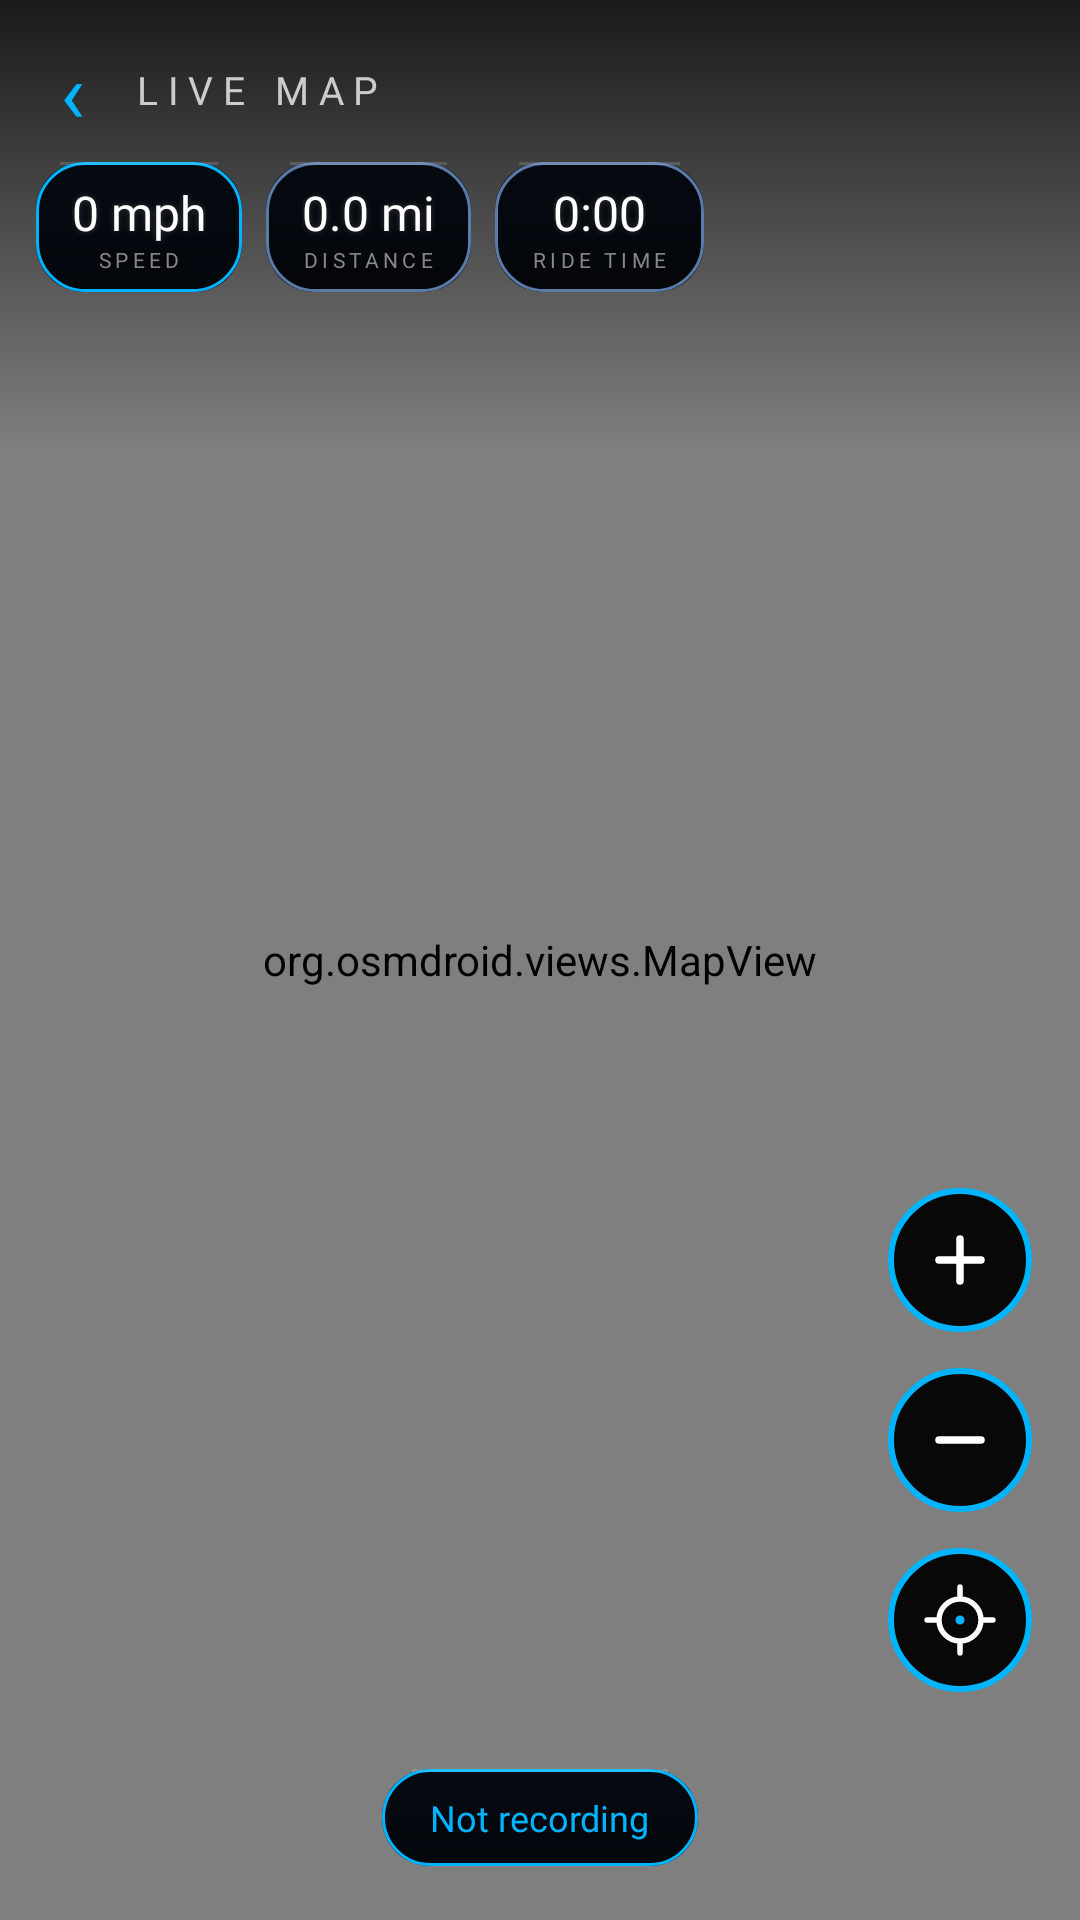

Layout XML and referenced resources for this Android screen:
<!-- AndroidManifest.xml: application theme AppTheme -->
<!-- res/layout/page_live_map.xml -->
<?xml version="1.0" encoding="utf-8"?>
<FrameLayout xmlns:android="http://schemas.android.com/apk/res/android"
    android:layout_width="match_parent"
    android:layout_height="match_parent"
    android:background="@android:color/transparent">

    
    <org.osmdroid.views.MapView
        android:id="@+id/liveMap"
        android:layout_width="match_parent"
        android:layout_height="match_parent"
        android:background="#07172f" />

    
    <View
        android:layout_width="match_parent"
        android:layout_height="150dp"
        android:layout_gravity="top"
        android:background="@drawable/map_top_scrim" />

    
    <LinearLayout
        android:layout_width="match_parent"
        android:layout_height="wrap_content"
        android:layout_gravity="top"
        android:orientation="vertical">

        
        <LinearLayout
            android:layout_width="match_parent"
            android:layout_height="wrap_content"
            android:gravity="center_vertical"
            android:orientation="horizontal"
            android:paddingLeft="4dp"
            android:paddingTop="10dp"
            android:paddingRight="12dp"
            android:paddingBottom="4dp">

            <TextView
                android:id="@+id/liveMapBack"
                android:layout_width="40dp"
                android:layout_height="40dp"
                android:fontFamily="sans-serif"
                android:gravity="center"
                android:text="‹"
                android:textColor="#00b4ff"
                android:textSize="28sp" />

            <TextView
                android:layout_width="wrap_content"
                android:layout_height="wrap_content"
                android:fontFamily="@font/orbitron_700"
                android:letterSpacing="0.25"
                android:text="LIVE MAP"
                android:textColor="#cccccc"
                android:textSize="13sp" />
        </LinearLayout>

        
        <LinearLayout
            android:id="@+id/liveChipsRow"
            android:layout_width="match_parent"
            android:layout_height="wrap_content"
            android:gravity="center_vertical"
            android:orientation="horizontal"
            android:paddingLeft="12dp"
            android:paddingRight="12dp"
            android:paddingBottom="8dp">

            <LinearLayout
                android:id="@+id/liveSpeedChip"
                android:layout_width="wrap_content"
                android:layout_height="wrap_content"
                android:background="@drawable/chip_pill_blue"
                android:gravity="center_horizontal"
                android:orientation="vertical"
                android:paddingLeft="12dp"
                android:paddingTop="6dp"
                android:paddingRight="12dp"
                android:paddingBottom="6dp">
                <TextView
                    android:id="@+id/liveSpeedVal"
                    android:layout_width="wrap_content"
                    android:layout_height="wrap_content"
                    android:fontFamily="@font/orbitron_900"
                    android:text="0 mph"
                    android:textColor="#ffffff"
                    android:shadowColor="#33ffffff"
                    android:shadowDx="0"
                    android:shadowDy="0"
                    android:shadowRadius="6"
                    android:textSize="16sp" />
                <TextView
                    android:layout_width="wrap_content"
                    android:layout_height="wrap_content"
                    android:fontFamily="@font/orbitron_700"
                    android:letterSpacing="0.2"
                    android:text="SPEED"
                    android:textColor="#888888"
                    android:textSize="7sp" />
            </LinearLayout>

            <LinearLayout
                android:id="@+id/liveDistChip"
                android:layout_width="wrap_content"
                android:layout_height="wrap_content"
                android:layout_marginLeft="8dp"
                android:background="@drawable/chip_pill"
                android:gravity="center_horizontal"
                android:orientation="vertical"
                android:paddingLeft="12dp"
                android:paddingTop="6dp"
                android:paddingRight="12dp"
                android:paddingBottom="6dp">
                <TextView
                    android:id="@+id/liveDistVal"
                    android:layout_width="wrap_content"
                    android:layout_height="wrap_content"
                    android:fontFamily="@font/orbitron_900"
                    android:text="0.0 mi"
                    android:textColor="#ffffff"
                    android:shadowColor="#33ffffff"
                    android:shadowDx="0"
                    android:shadowDy="0"
                    android:shadowRadius="6"
                    android:textSize="16sp" />
                <TextView
                    android:layout_width="wrap_content"
                    android:layout_height="wrap_content"
                    android:fontFamily="@font/orbitron_700"
                    android:letterSpacing="0.2"
                    android:text="DISTANCE"
                    android:textColor="#888888"
                    android:textSize="7sp" />
            </LinearLayout>

            <LinearLayout
                android:id="@+id/liveTimeChip"
                android:layout_width="wrap_content"
                android:layout_height="wrap_content"
                android:layout_marginLeft="8dp"
                android:background="@drawable/chip_pill"
                android:gravity="center_horizontal"
                android:orientation="vertical"
                android:paddingLeft="12dp"
                android:paddingTop="6dp"
                android:paddingRight="12dp"
                android:paddingBottom="6dp">
                <TextView
                    android:id="@+id/liveTimeVal"
                    android:layout_width="wrap_content"
                    android:layout_height="wrap_content"
                    android:fontFamily="@font/orbitron_900"
                    android:text="0:00"
                    android:textColor="#ffffff"
                    android:shadowColor="#33ffffff"
                    android:shadowDx="0"
                    android:shadowDy="0"
                    android:shadowRadius="6"
                    android:textSize="16sp" />
                <TextView
                    android:layout_width="wrap_content"
                    android:layout_height="wrap_content"
                    android:fontFamily="@font/orbitron_700"
                    android:letterSpacing="0.2"
                    android:text="RIDE TIME"
                    android:textColor="#888888"
                    android:textSize="7sp" />
            </LinearLayout>

            <View
                android:layout_width="0dp"
                android:layout_height="1dp"
                android:layout_weight="1" />

            <TextView
                android:id="@+id/liveBadge"
                android:layout_width="wrap_content"
                android:layout_height="wrap_content"
                android:background="@drawable/live_badge_bg"
                android:fontFamily="@font/orbitron_900"
                android:letterSpacing="0.1"
                android:paddingLeft="10dp"
                android:paddingTop="6dp"
                android:paddingRight="10dp"
                android:paddingBottom="6dp"
                android:text="● LIVE"
                android:textColor="#ffffff"
                android:shadowColor="#59ffffff"
                android:shadowDx="0"
                android:shadowDy="0"
                android:shadowRadius="4"
                android:textSize="12sp"
                android:visibility="gone" />
        </LinearLayout>
    </LinearLayout>

    
    <ImageButton
        android:id="@+id/liveZoomInBtn"
        android:layout_width="48dp"
        android:layout_height="48dp"
        android:layout_gravity="bottom|end"
        android:layout_marginEnd="16dp"
        android:layout_marginBottom="196dp"
        android:background="@drawable/btn_home_bg"
        android:contentDescription="Zoom in"
        android:padding="12dp"
        android:scaleType="centerInside"
        android:src="@drawable/ic_zoom_in" />

    <ImageButton
        android:id="@+id/liveZoomOutBtn"
        android:layout_width="48dp"
        android:layout_height="48dp"
        android:layout_gravity="bottom|end"
        android:layout_marginEnd="16dp"
        android:layout_marginBottom="136dp"
        android:background="@drawable/btn_home_bg"
        android:contentDescription="Zoom out"
        android:padding="12dp"
        android:scaleType="centerInside"
        android:src="@drawable/ic_zoom_out" />

    
    <ImageButton
        android:id="@+id/liveHomeBtn"
        android:layout_width="48dp"
        android:layout_height="48dp"
        android:layout_gravity="bottom|end"
        android:layout_marginEnd="16dp"
        android:layout_marginBottom="76dp"
        android:background="@drawable/btn_home_bg"
        android:contentDescription="Center map on my location"
        android:padding="12dp"
        android:scaleType="centerInside"
        android:src="@drawable/ic_home_target" />

    
    <TextView
        android:id="@+id/liveStatusPill"
        android:layout_width="wrap_content"
        android:layout_height="wrap_content"
        android:layout_gravity="bottom|center_horizontal"
        android:layout_marginBottom="18dp"
        android:background="@drawable/status_pill_bg"
        android:fontFamily="@font/share_tech_mono"
        android:paddingLeft="16dp"
        android:paddingTop="8dp"
        android:paddingRight="16dp"
        android:paddingBottom="8dp"
        android:text="Not recording"
        android:textColor="#00b4ff"
        android:textSize="12sp" />
</FrameLayout>
<!-- resources referenced by this layout -->
<resources>
  <!-- drawable btn_home_bg (drawable) -->
  <?xml version="1.0" encoding="utf-8"?>
  <shape xmlns:android="http://schemas.android.com/apk/res/android"
      android:shape="oval">
      <solid android:color="#080808" />
      <stroke
          android:width="2dp"
          android:color="#00b4ff" />
  </shape>
  <!-- drawable ic_home_target (drawable) -->
  <?xml version="1.0" encoding="utf-8"?>
  <vector xmlns:android="http://schemas.android.com/apk/res/android"
      android:width="24dp"
      android:height="24dp"
      android:viewportWidth="24"
      android:viewportHeight="24">
      <path
          android:pathData="M12,5 A7,7 0 1,0 12,19 A7,7 0 1,0 12,5 Z"
          android:fillColor="#00000000"
          android:strokeColor="#ffffff"
          android:strokeWidth="1.8" />
      <path
          android:pathData="M12,10.5 A1.5,1.5 0 1,0 12,13.5 A1.5,1.5 0 1,0 12,10.5 Z"
          android:fillColor="#00b4ff" />
      <path
          android:pathData="M12,1 L12,4 M12,20 L12,23 M1,12 L4,12 M20,12 L23,12"
          android:strokeColor="#ffffff"
          android:strokeWidth="1.8"
          android:strokeLineCap="round" />
  </vector>
  <!-- drawable ic_zoom_in (drawable) -->
  <?xml version="1.0" encoding="utf-8"?>
  <vector xmlns:android="http://schemas.android.com/apk/res/android"
      android:width="24dp"
      android:height="24dp"
      android:viewportWidth="24"
      android:viewportHeight="24">
  
      <path
          android:strokeColor="#ffffff"
          android:strokeWidth="2.5"
          android:strokeLineCap="round"
          android:pathData="M12,5 L12,19 M5,12 L19,12" />
  </vector>
  <!-- drawable ic_zoom_out (drawable) -->
  <?xml version="1.0" encoding="utf-8"?>
  <vector xmlns:android="http://schemas.android.com/apk/res/android"
      android:width="24dp"
      android:height="24dp"
      android:viewportWidth="24"
      android:viewportHeight="24">
  
      <path
          android:strokeColor="#ffffff"
          android:strokeWidth="2.5"
          android:strokeLineCap="round"
          android:pathData="M5,12 L19,12" />
  </vector>
  <!-- drawable live_badge_bg (drawable) -->
  <?xml version="1.0" encoding="utf-8"?>
  <layer-list xmlns:android="http://schemas.android.com/apk/res/android">
      <item>
          <shape android:shape="rectangle">
              <gradient android:startColor="#e53935" android:endColor="#b71c1c" android:angle="270" />
              <corners android:radius="12dp" />
          </shape>
      </item>
      <item android:left="6dp" android:right="6dp" android:top="0dp" android:height="1dp" android:gravity="top">
          <shape android:shape="rectangle">
              <solid android:color="#59ffffff" />
          </shape>
      </item>
  </layer-list>
  <!-- drawable map_top_scrim (drawable) -->
  <?xml version="1.0" encoding="utf-8"?>
  <shape xmlns:android="http://schemas.android.com/apk/res/android"
      android:shape="rectangle">
      <gradient
          android:type="linear"
          android:angle="270"
          android:startColor="#cc000000"
          android:endColor="#00000000" />
  </shape>
  <style name="AppTheme" parent="android:Theme.Material.NoActionBar">
          <item name="android:windowBackground">#080808</item>
          <item name="android:statusBarColor">#080808</item>
          <item name="android:navigationBarColor">#080808</item>
          <item name="android:windowFullscreen">true</item>
          
          <item name="android:colorAccent">#ff4400</item>
      </style>
</resources>
